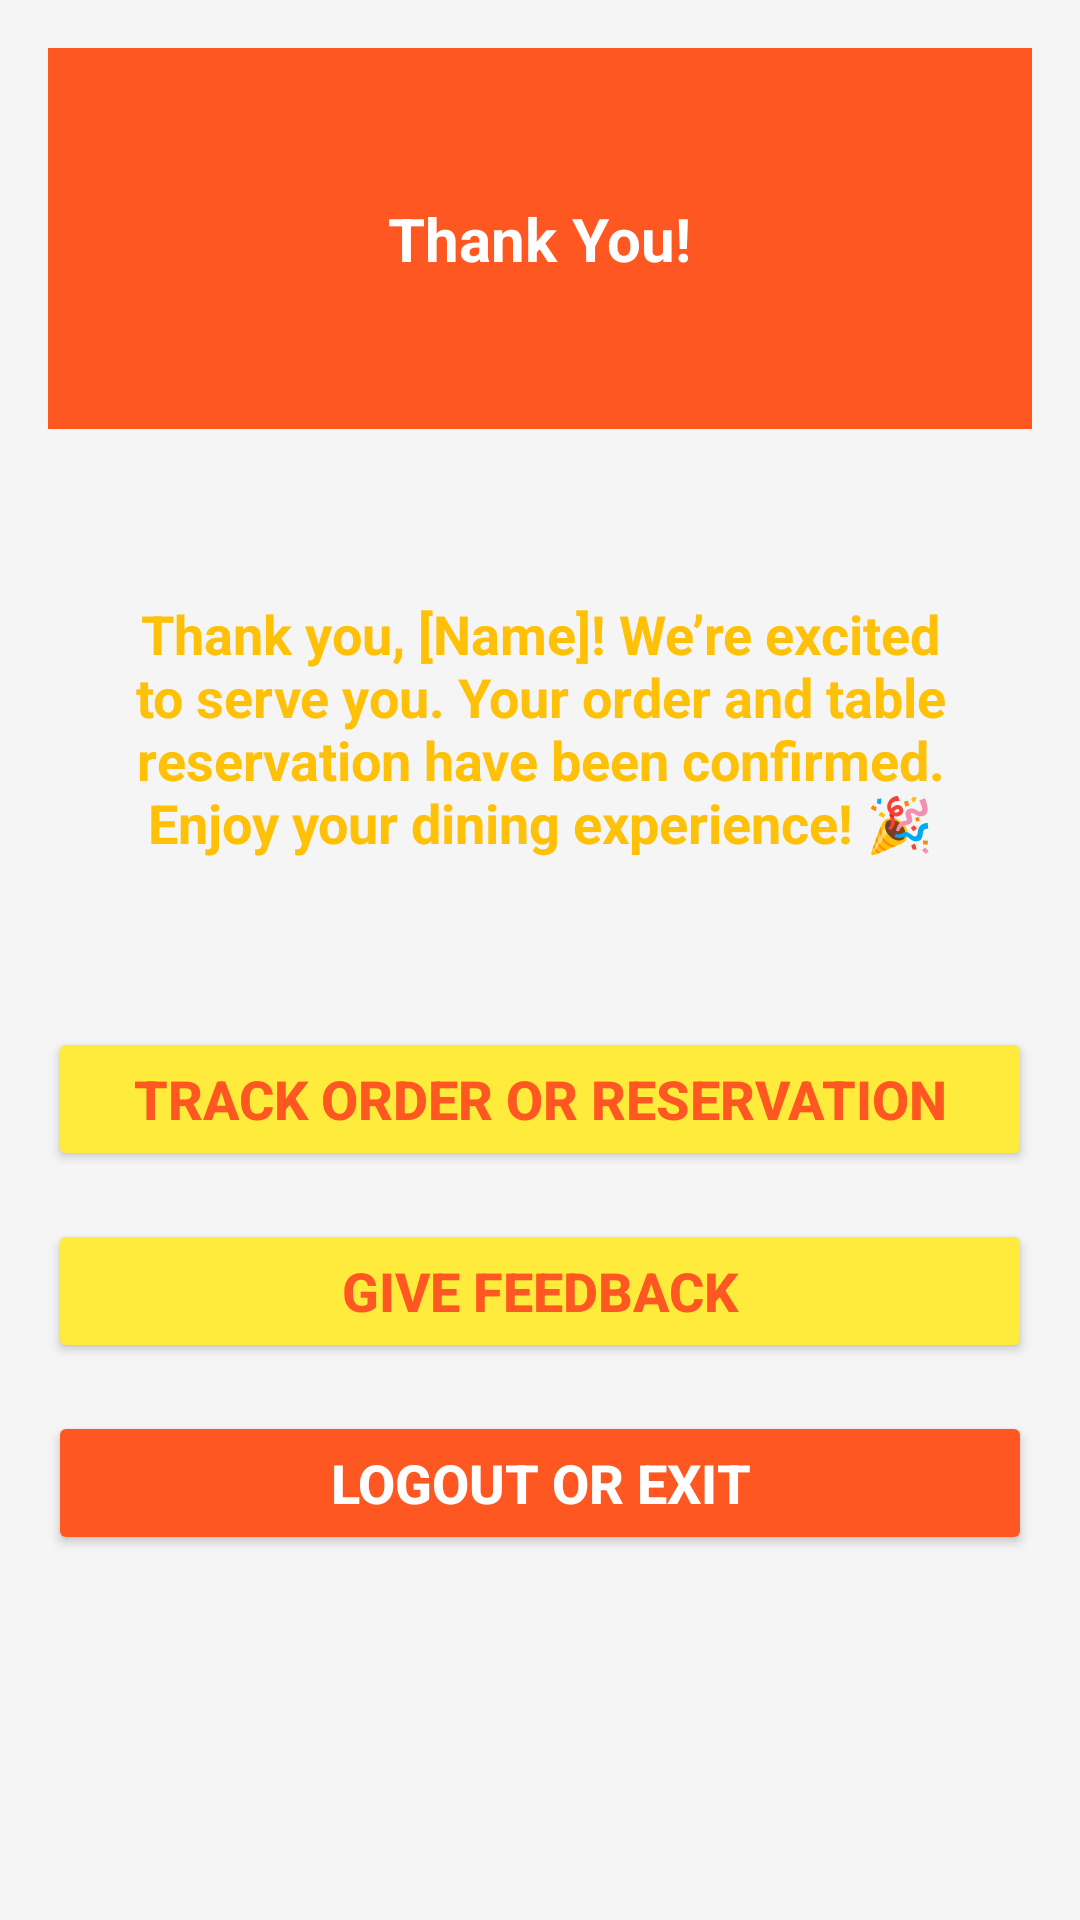

Layout XML and referenced resources for this Android screen:
<!-- AndroidManifest.xml: application theme Theme.Urbanstylerestaurant -->
<!-- res/layout/activity_thank_you.xml -->
<RelativeLayout xmlns:android="http://schemas.android.com/apk/res/android"
    android:layout_width="match_parent"
    android:layout_height="match_parent"
    android:background="#F5F5F5"
    android:padding="16dp">

    
    <LinearLayout
        android:id="@+id/headerBar"
        android:layout_width="match_parent"
        android:layout_height="127dp"
        android:background="#FF5722"
        android:gravity="center"
        android:orientation="horizontal"
        android:padding="16dp">

        <TextView
            android:layout_width="wrap_content"
            android:layout_height="wrap_content"
            android:text="Thank You!"
            android:textColor="#FFFFFF"
            android:textSize="20sp"
            android:textStyle="bold" />
    </LinearLayout>

    
    <TextView
        android:id="@+id/thankYouMessage"
        android:layout_width="match_parent"
        android:layout_height="wrap_content"
        android:layout_below="@id/headerBar"
        android:layout_marginTop="40dp"
        android:layout_marginBottom="40dp"
        android:gravity="center"
        android:padding="16dp"
        android:text="Thank you, [Name]! We’re excited to serve you. Your order and table reservation have been confirmed. Enjoy your dining experience! 🎉"
        android:textColor="#FFC107"
        android:textSize="18sp"
        android:textStyle="bold" />

    
    <Button
        android:id="@+id/trackButton"
        android:layout_width="match_parent"
        android:layout_height="wrap_content"
        android:layout_below="@id/thankYouMessage"
        android:layout_marginBottom="16dp"
        android:backgroundTint="#FFEB3B"
        android:text="Track Order or Reservation"
        android:textSize="18sp"
        android:textStyle="bold"
        android:textColor="#FF5722"
        android:padding="10dp" />

    <Button
        android:id="@+id/feedbackButton"
        android:layout_width="match_parent"
        android:layout_height="wrap_content"
        android:layout_below="@id/trackButton"
        android:layout_marginBottom="16dp"
        android:backgroundTint="#FFEB3B"
        android:text="Give Feedback"
        android:textSize="18sp"
        android:textStyle="bold"
        android:textColor="#FF5722"
        android:padding="10dp" />

    <Button
        android:id="@+id/logoutButton"
        android:layout_width="match_parent"
        android:layout_height="wrap_content"
        android:layout_below="@id/feedbackButton"
        android:backgroundTint="#FF5722"
        android:text="Logout or Exit"
        android:textSize="18sp"
        android:textStyle="bold"
        android:textColor="#FFFFFF"
        android:padding="10dp" />
</RelativeLayout>
<!-- resources referenced by this layout -->
<resources>
  <style name="Theme.Urbanstylerestaurant" parent="Base.Theme.Urbanstylerestaurant" />
  <style name="Base.Theme.Urbanstylerestaurant" parent="Theme.Material3.DayNight.NoActionBar">
          
          
      </style>
</resources>
